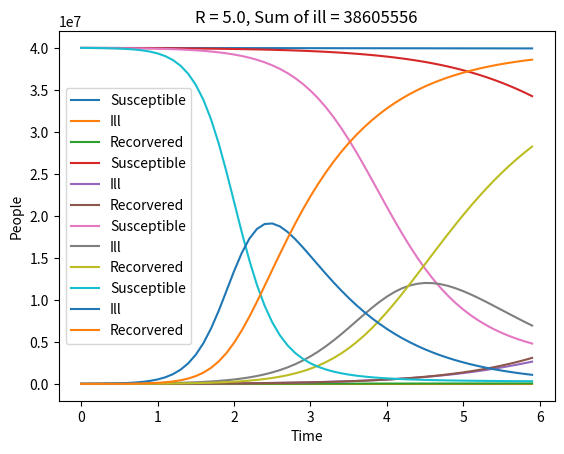

Reproduce this figure in Python.
import matplotlib.pyplot  as plt
from numpy import array,zeros,arange

def SIR(state,t):
    S=state[0]
    I=state[1]
    R=state[2]
    ds=-beta*S*I/Npop
    di=beta*S*I/Npop-gamma*I
    dr=gamma*I
    return array([ds,di,dr])

def Runge_Kutta(y,t,dt,derivative):
    k1=dt*derivative(y,t)
    k2=dt*derivative(y+k1/2.,t+0.5*dt)
    k3=dt*derivative(y+k2/2.,t+0.5*dt)
    k4=dt*derivative(y+k3,t+dt)
    y_next=y+1/6*(k1+2*k2+2*k3+k4)
    return y_next

bety = [1, 2, 3, 5]
gammy = [1, 1, 1, 1]
for betat, gammat in zip(bety, gammy):
    global beta,gamma,Npop
    beta=betat #illness getting rate
    gamma=gammat #recorvery rate
    Npop=4*10**7 #population
    Io=10**4  #initial ill
    So=Npop-Io #initial susceptible
    Ro=0 #initial recorvered
    illsum = Io

    dt=0.1 #check ratio
    to=0 #start
    te=6 #end
    t=arange(to,te,dt) #points from start to end in given ratio

    #creating initial data
    N=len(t)
    y=zeros([N,3])
    y[0,0]=So
    y[0,1]=Io
    y[0,2]=Ro

    #creating rest of the data
    for i in range(N-1):
        y[i+1]=Runge_Kutta(y[i],t[i],dt,SIR)


    #making data usable in plt
    St=[y[j,0] for j in range(N)]
    It=[y[j,1] for j in range(N)]
    Rt=[y[j,2] for j in range(N)]

#sum of all ill people
    for amount in range(1, len(Rt)):
        illsum += Rt[amount]-Rt[amount-1]


    #creating plot
    plt.title("R = {}, Sum of ill = {}".format(beta/gamma, int(illsum)))
    plt.plot(t,St, label="Susceptible")
    plt.plot(t,It, label="Ill")
    plt.plot(t,Rt, label="Recorvered")
    plt.ylabel("People")
    plt.xlabel("Time")
    plt.legend()
    plt.show()
